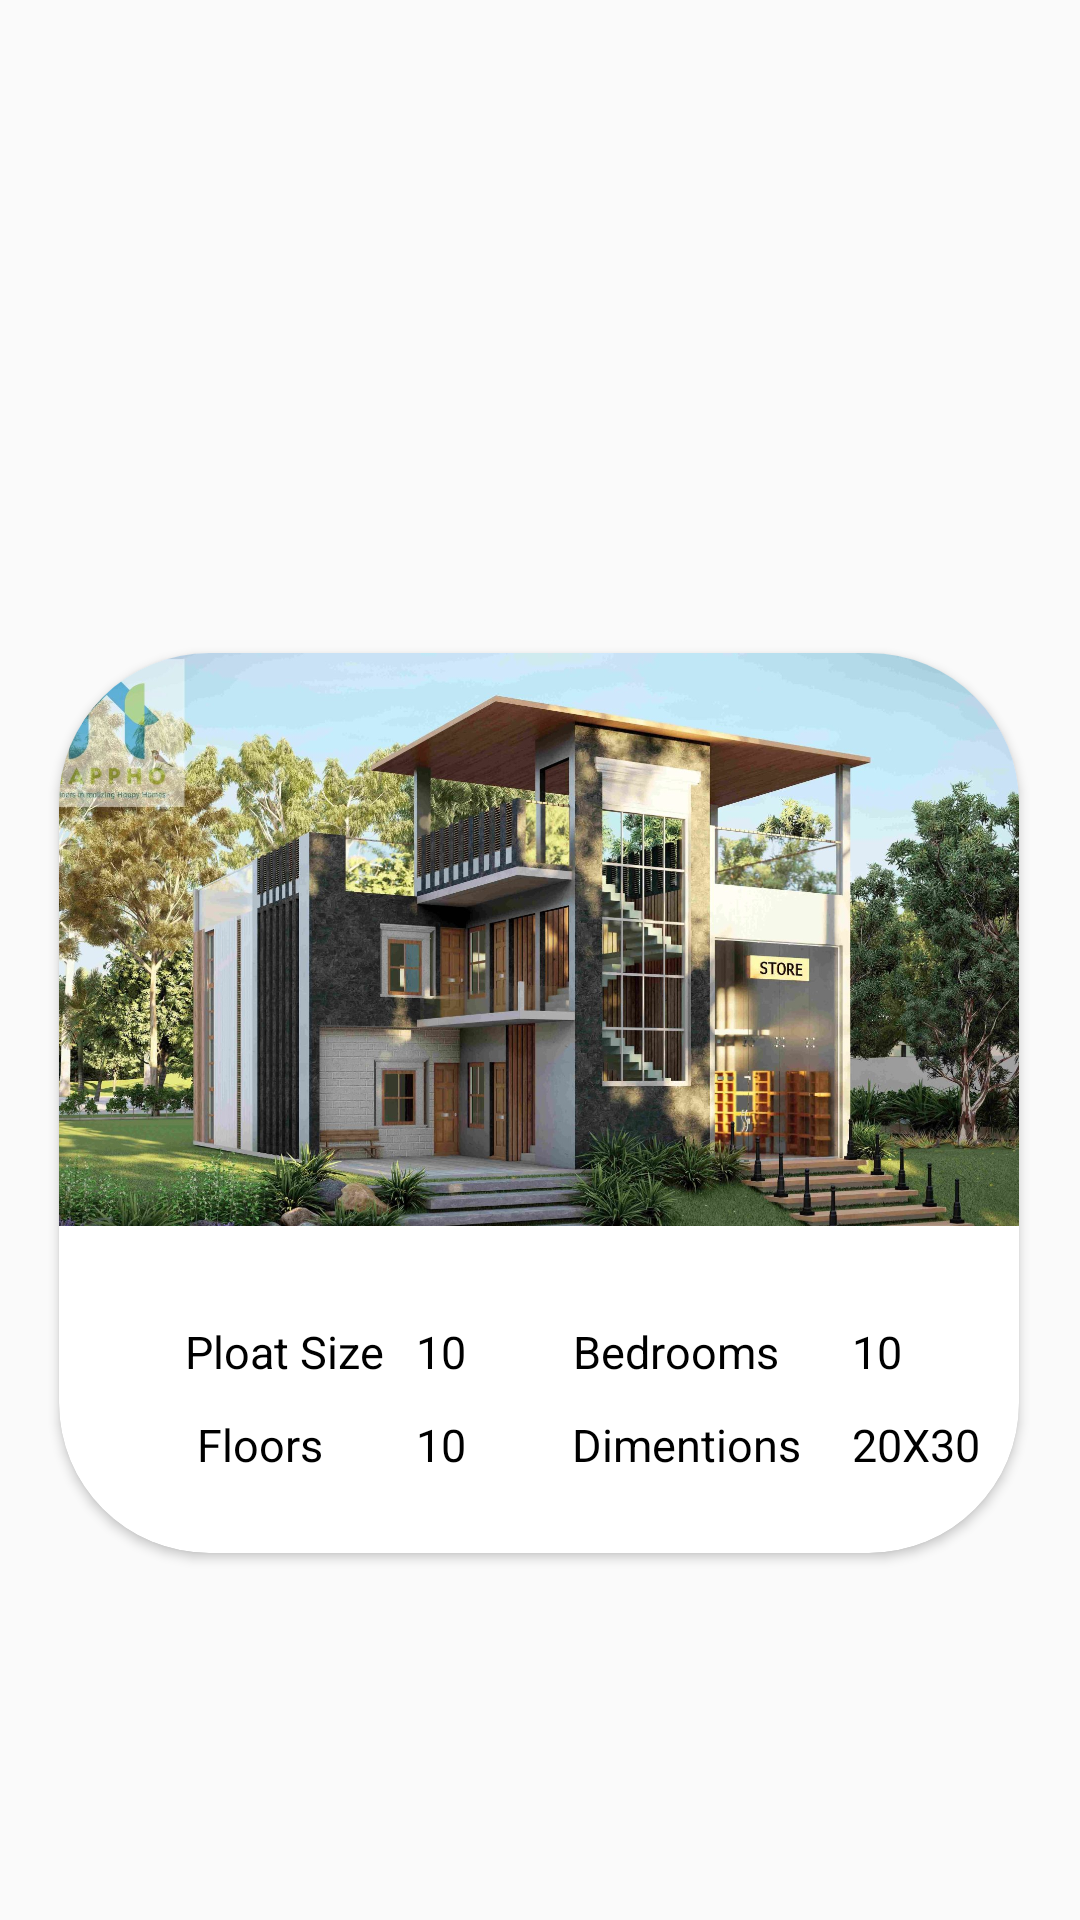

Layout XML and referenced resources for this Android screen:
<!-- AndroidManifest.xml: application theme Theme.HouseCon -->
<!-- res/layout/cart_model.xml -->
<?xml version="1.0" encoding="utf-8"?>
<androidx.constraintlayout.widget.ConstraintLayout xmlns:android="http://schemas.android.com/apk/res/android"
    xmlns:app="http://schemas.android.com/apk/res-auto"
    xmlns:tools="http://schemas.android.com/tools"
    android:layout_width="match_parent"
    android:layout_height="330dp">

    <androidx.cardview.widget.CardView
        android:layout_width="320dp"
        android:layout_height="300dp"
        app:cardBackgroundColor="@color/white"
        app:cardCornerRadius="50dp"
        app:layout_constraintBottom_toBottomOf="parent"
        app:layout_constraintEnd_toEndOf="parent"
        app:layout_constraintHorizontal_bias="0.491"
        app:layout_constraintStart_toStartOf="parent"
        app:layout_constraintTop_toTopOf="parent"
        app:layout_constraintVertical_bias="0.64"

        >
        <androidx.constraintlayout.widget.ConstraintLayout
            android:layout_width="wrap_content"
            android:layout_height="match_parent">


            <TextView
                android:id="@+id/fl"
                android:layout_width="wrap_content"
                android:layout_height="wrap_content"
                android:text="10"
                android:textColor="#000000"
                android:textSize="15sp"
                app:layout_constraintBottom_toBottomOf="parent"
                app:layout_constraintEnd_toEndOf="parent"
                app:layout_constraintHorizontal_bias="0.392"
                app:layout_constraintStart_toStartOf="parent"
                app:layout_constraintTop_toTopOf="parent"
                app:layout_constraintVertical_bias="0.907" />

            <TextView
                android:id="@+id/ploatSize1"
                android:layout_width="wrap_content"
                android:layout_height="wrap_content"
                android:text="Ploat Size"
                android:textColor="#000000"
                android:textSize="15sp"
                app:layout_constraintBottom_toBottomOf="parent"
                app:layout_constraintEnd_toEndOf="parent"
                app:layout_constraintHorizontal_bias="0.165"
                app:layout_constraintStart_toStartOf="parent"
                app:layout_constraintTop_toTopOf="parent"
                app:layout_constraintVertical_bias="0.796" />

            <TextView
                android:id="@+id/pt_ar"
                android:layout_width="wrap_content"
                android:layout_height="wrap_content"
                android:text="10"
                android:textColor="#000000"
                android:textSize="15sp"
                app:layout_constraintBottom_toBottomOf="parent"
                app:layout_constraintEnd_toEndOf="parent"
                app:layout_constraintHorizontal_bias="0.392"
                app:layout_constraintStart_toStartOf="parent"
                app:layout_constraintTop_toTopOf="parent"
                app:layout_constraintVertical_bias="0.796" />

            <TextView
                android:id="@+id/bed"
                android:layout_width="wrap_content"
                android:layout_height="wrap_content"
                android:text="10"
                android:textColor="#000000"
                android:textSize="15sp"
                app:layout_constraintBottom_toBottomOf="parent"
                app:layout_constraintEnd_toEndOf="parent"
                app:layout_constraintHorizontal_bias="0.871"
                app:layout_constraintStart_toStartOf="parent"
                app:layout_constraintTop_toTopOf="parent"
                app:layout_constraintVertical_bias="0.796" />

            <TextView
                android:id="@+id/dim"
                android:layout_width="wrap_content"
                android:layout_height="wrap_content"
                android:text="20X30"
                android:textColor="#000000"
                android:textSize="15sp"
                app:layout_constraintBottom_toBottomOf="parent"
                app:layout_constraintEnd_toEndOf="parent"
                app:layout_constraintHorizontal_bias="0.953"
                app:layout_constraintStart_toStartOf="parent"
                app:layout_constraintTop_toTopOf="parent"
                app:layout_constraintVertical_bias="0.907" />

            <TextView
                android:id="@+id/ploatSize3"
                android:layout_width="wrap_content"
                android:layout_height="wrap_content"
                android:text="Bedrooms"
                android:textColor="#000000"
                android:textSize="15sp"
                app:layout_constraintBottom_toBottomOf="parent"
                app:layout_constraintEnd_toEndOf="parent"
                app:layout_constraintHorizontal_bias="0.682"
                app:layout_constraintStart_toStartOf="parent"
                app:layout_constraintTop_toTopOf="parent"
                app:layout_constraintVertical_bias="0.796" />

            <TextView
                android:id="@+id/Floo"
                android:layout_width="wrap_content"
                android:layout_height="wrap_content"
                android:text="Floors"
                android:textColor="#000000"
                android:textSize="15sp"
                app:layout_constraintBottom_toBottomOf="parent"
                app:layout_constraintEnd_toEndOf="parent"
                app:layout_constraintHorizontal_bias="0.165"
                app:layout_constraintStart_toStartOf="parent"
                app:layout_constraintTop_toTopOf="parent"
                app:layout_constraintVertical_bias="0.907" />

            <TextView
                android:id="@+id/ploatSize4"
                android:layout_width="wrap_content"
                android:layout_height="wrap_content"
                android:text="Dimentions"
                android:textColor="#000000"
                android:textSize="15sp"
                app:layout_constraintBottom_toBottomOf="parent"
                app:layout_constraintEnd_toEndOf="parent"
                app:layout_constraintHorizontal_bias="0.702"
                app:layout_constraintStart_toStartOf="parent"
                app:layout_constraintTop_toTopOf="parent"
                app:layout_constraintVertical_bias="0.907" />

            <ImageView
                android:id="@+id/imageView"
                android:layout_width="354dp"
                android:layout_height="191dp"

                app:layout_constraintBottom_toBottomOf="parent"
                app:layout_constraintEnd_toEndOf="parent"
                app:layout_constraintStart_toStartOf="parent"
                app:layout_constraintTop_toTopOf="parent"
                app:layout_constraintVertical_bias="0.0"
                app:srcCompat="@drawable/hometest" />
        </androidx.constraintlayout.widget.ConstraintLayout>
    </androidx.cardview.widget.CardView>
</androidx.constraintlayout.widget.ConstraintLayout>
<!-- resources referenced by this layout -->
<resources>
  <color name="white">#FFFFFFFF</color>
  <!-- drawable hometest: jpg bitmap (drawable, 538269 bytes) -->
  <style name="Theme.HouseCon" parent="Theme.AppCompat.Light.DarkActionBar">
          
          <item name="colorPrimary">#000000</item>
          <item name="colorPrimaryVariant">@color/purple_700</item>
          <item name="colorOnPrimary">@color/white</item>
          
          <item name="colorSecondary">@color/teal_200</item>
          <item name="colorSecondaryVariant">@color/teal_700</item>
          <item name="colorOnSecondary">@color/black</item>
          
          <item name="android:statusBarColor" tools:targetApi="l">?attr/colorPrimaryVariant</item>
          
      </style>
  <color name="purple_700">#FF3700B3</color>
  <color name="teal_200">#FF03DAC5</color>
  <color name="teal_700">#FF018786</color>
  <color name="black">#FF000000</color>
</resources>
